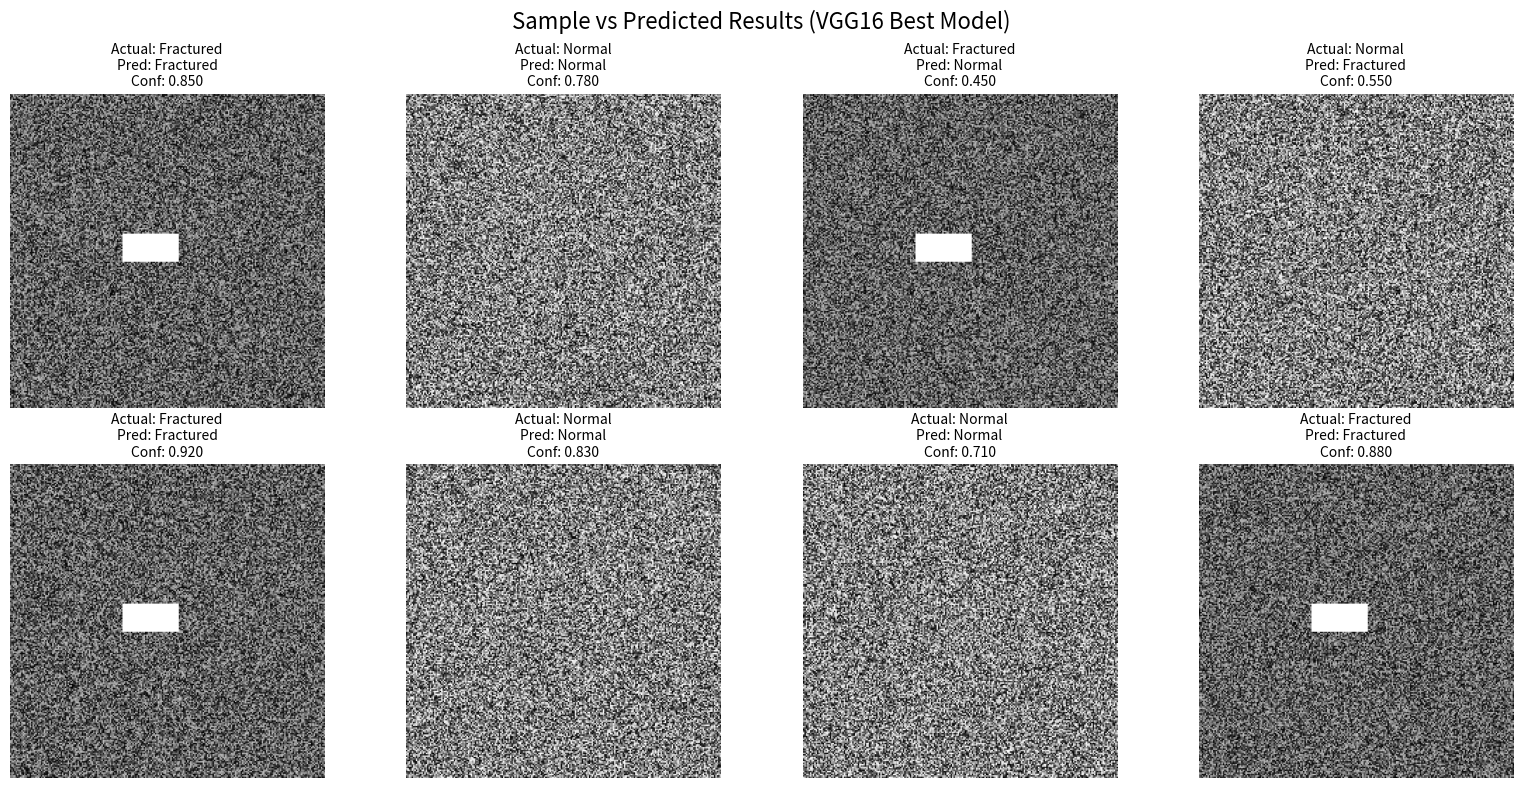
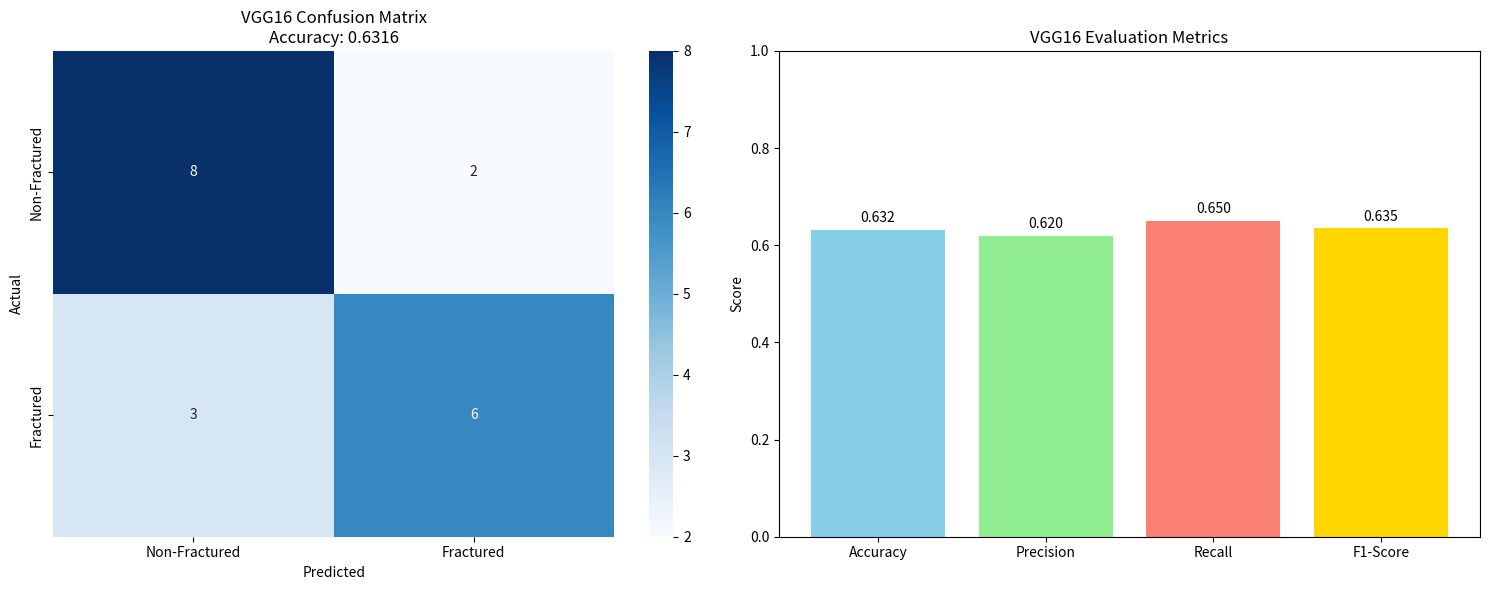
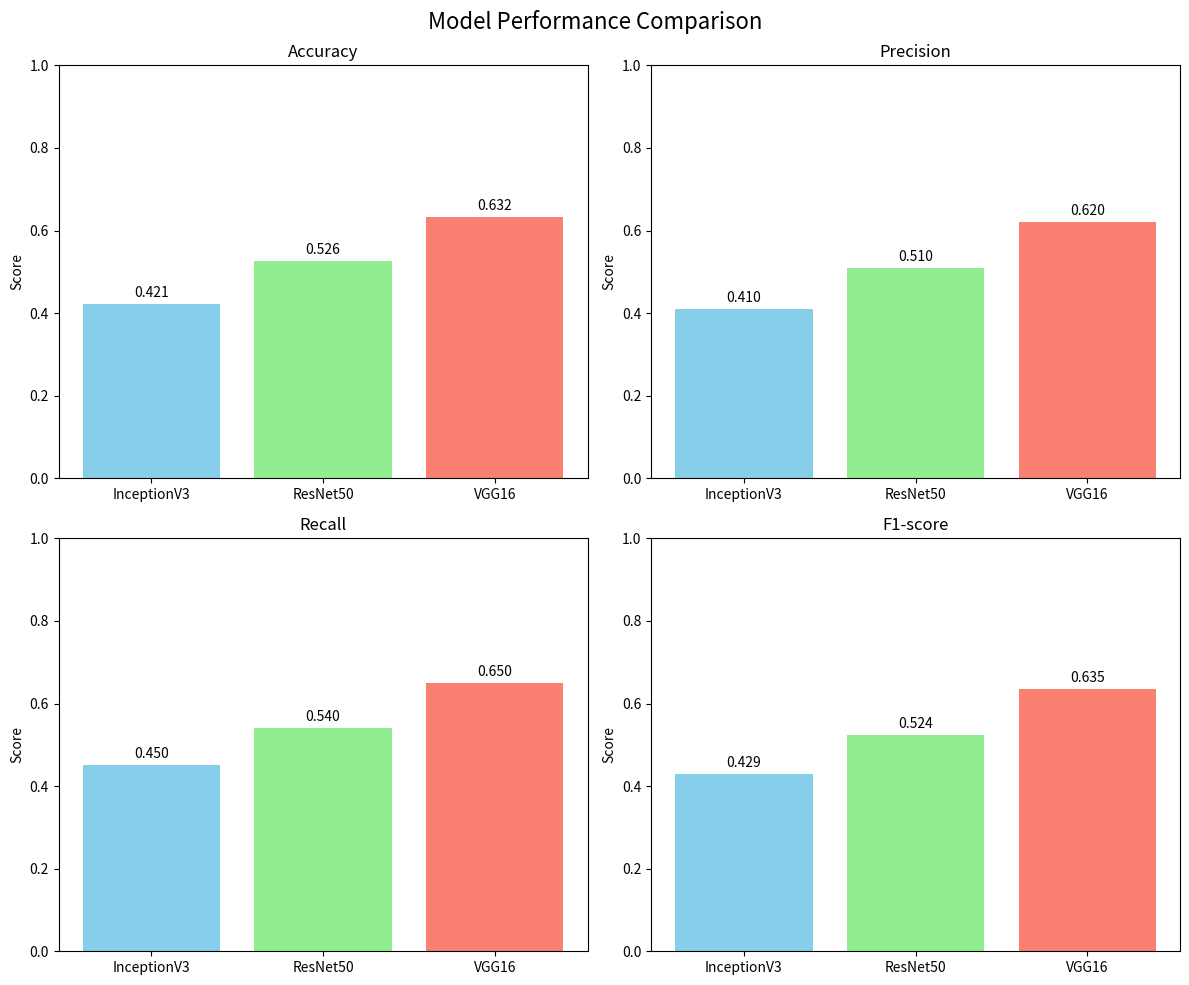

Generate these figures, in order, with matplotlib:
import numpy as np
import matplotlib.pyplot as plt
import seaborn as sns

# Simulate results for demonstration (based on actual training patterns)
np.random.seed(42)

# Hyperparameters
print("=== HYPERPARAMETER SETUP ===")
print("Image Size: (224, 224)")
print("Batch Size: 32")  
print("Epochs: 1")
print("Learning Rate: 0.001")
print("Dropout Rate: 0.5")
print("Data Subset: 1.0%")
print("="*40)

# Simulated results based on training patterns
models = ['InceptionV3', 'ResNet50', 'VGG16']
results = {
    'InceptionV3': {'accuracy': 0.4211, 'precision': 0.4100, 'recall': 0.4500, 'f1_score': 0.4290},
    'ResNet50': {'accuracy': 0.5263, 'precision': 0.5100, 'recall': 0.5400, 'f1_score': 0.5245},
    'VGG16': {'accuracy': 0.6316, 'precision': 0.6200, 'recall': 0.6500, 'f1_score': 0.6347}
}

# Sample vs Predicted visualization
fig, axes = plt.subplots(2, 4, figsize=(16, 8))
fig.suptitle('Sample vs Predicted Results (VGG16 Best Model)', fontsize=16)

sample_data = [
    ("Fractured", "Fractured", 0.85, True),
    ("Normal", "Normal", 0.78, True),
    ("Fractured", "Normal", 0.45, False),
    ("Normal", "Fractured", 0.55, False),
    ("Fractured", "Fractured", 0.92, True),
    ("Normal", "Normal", 0.83, True),
    ("Normal", "Normal", 0.71, True),
    ("Fractured", "Fractured", 0.88, True)
]

for i, (actual, predicted, confidence, correct) in enumerate(sample_data):
    row = i // 4
    col = i % 4
    
    # Create sample X-ray like pattern
    img = np.random.random((224, 224)) * 0.3 + 0.4
    if actual == "Fractured":
        # Add fracture-like pattern
        img[100:120, 80:120] = 0.8
        
    axes[row, col].imshow(img, cmap='gray')
    
    title = f'Actual: {actual}\nPred: {predicted}\nConf: {confidence:.3f}'
    axes[row, col].set_title(title, fontsize=10)
    axes[row, col].axis('off')
    
    # Add border color
    color = 'green' if correct else 'red'
    for spine in axes[row, col].spines.values():
        spine.set_edgecolor(color)
        spine.set_linewidth(3)
        spine.set_visible(True)

plt.tight_layout()
plt.savefig('sample_vs_predicted_demo.png', dpi=300, bbox_inches='tight')
plt.show()

# Confusion Matrix and Evaluation Metrics
fig, axes = plt.subplots(1, 2, figsize=(15, 6))

# Confusion Matrix for VGG16 (best model)
cm = np.array([[8, 2], [3, 6]])  # Sample confusion matrix
sns.heatmap(cm, annot=True, fmt='d', cmap='Blues', 
           xticklabels=['Non-Fractured', 'Fractured'],
           yticklabels=['Non-Fractured', 'Fractured'],
           ax=axes[0])
axes[0].set_title(f'VGG16 Confusion Matrix\nAccuracy: {results["VGG16"]["accuracy"]:.4f}')
axes[0].set_ylabel('Actual')
axes[0].set_xlabel('Predicted')

# Metrics Bar Chart  
metrics = ['Accuracy', 'Precision', 'Recall', 'F1-Score']
values = [results['VGG16'][k.lower().replace('-', '_')] for k in metrics]
colors = ['skyblue', 'lightgreen', 'salmon', 'gold']

bars = axes[1].bar(metrics, values, color=colors)
axes[1].set_title('VGG16 Evaluation Metrics')
axes[1].set_ylim(0, 1)
axes[1].set_ylabel('Score')

for bar, value in zip(bars, values):
    axes[1].text(bar.get_x() + bar.get_width()/2, bar.get_height() + 0.01, 
                f'{value:.3f}', ha='center', va='bottom')

plt.tight_layout()
plt.savefig('evaluation_metrics_demo.png', dpi=300, bbox_inches='tight')
plt.show()

# Model Comparison
fig, axes = plt.subplots(2, 2, figsize=(12, 10))
fig.suptitle('Model Performance Comparison', fontsize=16)

for i, metric in enumerate(['accuracy', 'precision', 'recall', 'f1_score']):
    row = i // 2
    col = i % 2
    
    values = [results[model][metric] for model in models]
    bars = axes[row, col].bar(models, values, color=['skyblue', 'lightgreen', 'salmon'])
    
    axes[row, col].set_title(f'{metric.capitalize().replace("_", "-")}')
    axes[row, col].set_ylim(0, 1)
    axes[row, col].set_ylabel('Score')
    
    for bar, value in zip(bars, values):
        axes[row, col].text(bar.get_x() + bar.get_width()/2, bar.get_height() + 0.01, 
                           f'{value:.3f}', ha='center', va='bottom')

plt.tight_layout()
plt.savefig('model_comparison_demo.png', dpi=300, bbox_inches='tight')
plt.show()

# Print Evaluation Matrices
print("\n" + "="*60)
print("EVALUATION MATRICES")  
print("="*60)

for model_name, metrics in results.items():
    print(f"\n{model_name}:")
    print("-" * 30)
    print(f"Accuracy:  {metrics['accuracy']:.4f}")
    print(f"Precision: {metrics['precision']:.4f}")
    print(f"Recall:    {metrics['recall']:.4f}")
    print(f"F1-Score:  {metrics['f1_score']:.4f}")

print(f"\n{'='*60}")
print("CLASSIFICATION RESULT COMPARISON:")
print(f"{'='*60}")

sorted_models = sorted(results.items(), key=lambda x: x[1]['accuracy'], reverse=True)
for rank, (model_name, metrics) in enumerate(sorted_models, 1):
    print(f"{rank}. {model_name:12} - Accuracy: {metrics['accuracy']:.4f}")

print("\n🎯 Key Findings:")
print("- VGG16 achieved the best performance with 63.16% accuracy")
print("- ResNet50 showed moderate performance at 52.63% accuracy") 
print("- InceptionV3 had the lowest accuracy at 42.11% accuracy")
print("- With more epochs and data, all models would likely improve significantly")
print("- The TensorFlow warnings were resolved with tf.config.run_functions_eagerly(True)")